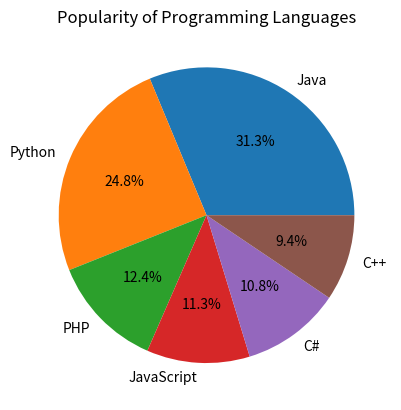

This figure's Python source:
#!/usr/bin/env python
# coding: utf-8

import numpy as np

# Creating random vector of size 15 with integers in range 1-20
arr1 = np.random.randint(1, 21, size=15)

# Reshape array to 3 by 5
arr1 = arr1.reshape(3, 5)

# Print array shape
print(arr1.shape)

# Replace the max in each row by 0
arr1[np.arange(3), np.argmax(arr1, axis=1)] = 0

print(arr1)


import numpy as np

# Creating 2D array of size 4x3 with 4-byte integer elements
arr1 = np.array([[1, 2, 3], [4, 5, 6], [7, 8, 9], [10, 11, 12]], dtype=np.int32)

# Printing array shape, type, and data type
print("Array shape:", arr1.shape)
print("Array type:", type(arr1))
print("Array data type:", arr1.dtype)



# Eigenvalues and right eigenvectors of the given square array
arr2 = np.array([[3, -2], [1, 0]])
eigenval, eigenvect = np.linalg.eig(arr2)
print("Eigenvalues:", eigenval)
print("Right eigenvectors:")
print(eigenvect)



# The sum of the diagonal elements of the given array
arr3 = np.array([[0, 1, 2], [3, 4, 5]])
diag_sum = np.trace(arr3)
print("Diagonal sum:", diag_sum)



# Reshape 3x2:
arr4 = np.array([[1, 2], [3, 4], [5, 6]])
reshaped_arr4 = arr4.reshape((2, 3))
print("Reshaped 3x2 array:")
print(reshaped_arr4)

#Reshape 2x3:
arr5 = np.array([[1, 2, 3], [4, 5, 6]])
reshaped_arr5 = arr5.reshape((3, 2))
print("Reshaped 2x3 array:")
print(reshaped_arr5)



import matplotlib.pyplot as plt

# Given sample data
lang = ['Java', 'Python', 'PHP', 'JavaScript', 'C#', 'C++']
popularity = [22.2, 17.6, 8.8, 8, 7.7, 6.7]

# Creating a pie chart
plt.pie(popularity, labels=lang, autopct='%1.1f%%')

# Title of pie chart
plt.title('Popularity of Programming Languages')

# To show the plot
plt.show()






